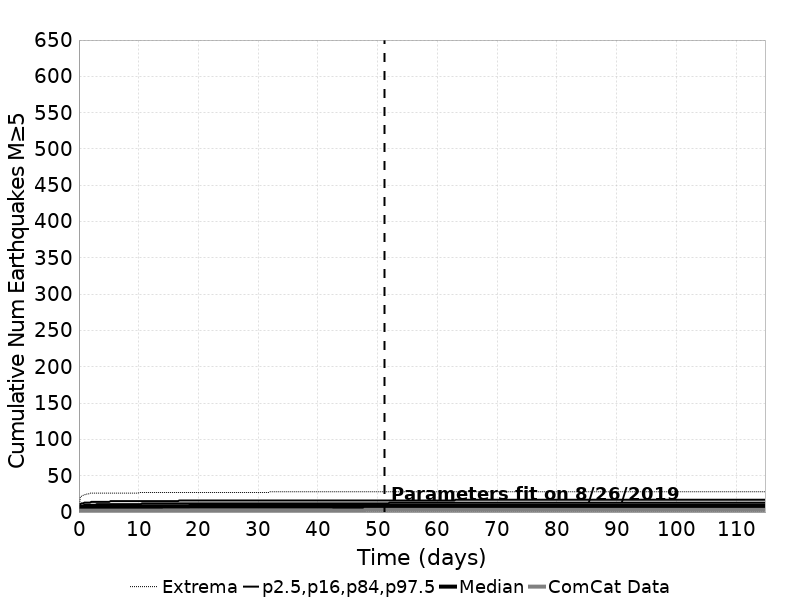

Data behind this chart, as committed beside it:
Time (days), ComCat Data, Simulation Mean, Simulation Median, Simulation Mode, Simulation Minimum, Simulation Maximum, 2.5 %-ile, 16 %-ile, 84 %-ile, 97.5 %-ile
0.0, 0.0, 0.0, 0.0, 0.0, 0.0, 0.0, 0.0, 0.0, 0.0, 0.0
0.2302, 2.0, 5.668, 5.0, 5.0, 0.0, 21.0, 1.0, 3.0, 8.0, 11.0
0.4603, 2.0, 6.264, 6.0, 6.0, 0.0, 22.0, 2.0, 4.0, 9.0, 12.0
0.6905, 2.0, 6.592, 6.0, 6.0, 0.0, 23.0, 2.0, 4.0, 9.0, 12.0
0.9206, 2.0, 6.815, 7.0, 6.0, 0.0, 24.0, 2.0, 4.0, 10.0, 13.0
1.151, 2.0, 6.984, 7.0, 6.0, 0.0, 24.0, 2.0, 4.0, 10.0, 13.0
1.381, 2.0, 7.119, 7.0, 6.0, 0.0, 25.0, 2.0, 4.0, 10.0, 13.0
1.611, 2.0, 7.229, 7.0, 7.0, 0.0, 25.0, 2.0, 4.0, 10.0, 13.0
1.841, 2.0, 7.326, 7.0, 7.0, 0.0, 26.0, 2.0, 4.0, 10.0, 13.0
2.071, 2.0, 7.409, 7.0, 7.0, 0.0, 26.0, 2.0, 5.0, 10.0, 14.0
2.302, 2.0, 7.483, 7.0, 7.0, 0.0, 26.0, 2.0, 5.0, 10.0, 14.0
2.532, 2.0, 7.549, 7.0, 7.0, 0.0, 26.0, 3.0, 5.0, 10.0, 14.0
2.762, 2.0, 7.609, 7.0, 7.0, 0.0, 26.0, 3.0, 5.0, 10.0, 14.0
2.992, 2.0, 7.662, 7.0, 7.0, 0.0, 26.0, 3.0, 5.0, 11.0, 14.0
3.222, 2.0, 7.712, 7.0, 7.0, 0.0, 26.0, 3.0, 5.0, 11.0, 14.0
3.452, 2.0, 7.757, 8.0, 7.0, 0.0, 26.0, 3.0, 5.0, 11.0, 14.0
3.683, 2.0, 7.8, 8.0, 7.0, 0.0, 26.0, 3.0, 5.0, 11.0, 14.0
3.913, 2.0, 7.841, 8.0, 7.0, 0.0, 26.0, 3.0, 5.0, 11.0, 14.0
4.143, 2.0, 7.878, 8.0, 7.0, 0.0, 26.0, 3.0, 5.0, 11.0, 14.0
4.373, 2.0, 7.913, 8.0, 7.0, 0.0, 26.0, 3.0, 5.0, 11.0, 14.0
4.603, 2.0, 7.946, 8.0, 7.0, 0.0, 26.0, 3.0, 5.0, 11.0, 14.0
4.833, 2.0, 7.977, 8.0, 7.0, 0.0, 26.0, 3.0, 5.0, 11.0, 14.0
5.063, 2.0, 8.005, 8.0, 7.0, 0.0, 26.0, 3.0, 5.0, 11.0, 14.0
5.294, 2.0, 8.033, 8.0, 7.0, 0.0, 26.0, 3.0, 5.0, 11.0, 15.0
5.524, 2.0, 8.059, 8.0, 7.0, 0.0, 26.0, 3.0, 5.0, 11.0, 15.0
5.754, 2.0, 8.084, 8.0, 7.0, 0.0, 26.0, 3.0, 5.0, 11.0, 15.0
5.984, 2.0, 8.108, 8.0, 7.0, 0.0, 26.0, 3.0, 5.0, 11.0, 15.0
6.214, 2.0, 8.13, 8.0, 7.0, 0.0, 26.0, 3.0, 5.0, 11.0, 15.0
6.444, 2.0, 8.152, 8.0, 8.0, 0.0, 26.0, 3.0, 5.0, 11.0, 15.0
6.675, 2.0, 8.173, 8.0, 8.0, 0.0, 26.0, 3.0, 5.0, 11.0, 15.0
6.905, 2.0, 8.193, 8.0, 8.0, 0.0, 26.0, 3.0, 5.0, 11.0, 15.0
7.135, 2.0, 8.213, 8.0, 8.0, 0.0, 26.0, 3.0, 5.0, 11.0, 15.0
7.365, 2.0, 8.233, 8.0, 8.0, 0.0, 26.0, 3.0, 5.0, 11.0, 15.0
7.595, 2.0, 8.251, 8.0, 8.0, 0.0, 26.0, 3.0, 5.0, 11.0, 15.0
7.825, 2.0, 8.268, 8.0, 8.0, 0.0, 26.0, 3.0, 5.0, 11.0, 15.0
8.055, 2.0, 8.285, 8.0, 8.0, 0.0, 26.0, 3.0, 5.0, 11.0, 15.0
8.286, 2.0, 8.301, 8.0, 8.0, 0.0, 26.0, 3.0, 5.0, 11.0, 15.0
8.516, 2.0, 8.318, 8.0, 8.0, 0.0, 26.0, 3.0, 5.0, 11.0, 15.0
8.746, 2.0, 8.334, 8.0, 8.0, 0.0, 26.0, 3.0, 5.0, 11.0, 15.0
8.976, 2.0, 8.35, 8.0, 8.0, 0.0, 26.0, 3.0, 5.0, 11.0, 15.0
9.206, 2.0, 8.364, 8.0, 8.0, 0.0, 26.0, 3.0, 5.0, 11.0, 15.0
9.436, 2.0, 8.378, 8.0, 8.0, 0.0, 26.0, 3.0, 5.0, 11.0, 15.0
9.667, 2.0, 8.393, 8.0, 8.0, 0.0, 26.0, 3.0, 5.0, 11.0, 15.0
9.897, 2.0, 8.407, 8.0, 8.0, 0.0, 26.0, 3.0, 5.0, 11.0, 15.0
10.13, 2.0, 8.42, 8.0, 8.0, 0.0, 27.0, 3.0, 5.0, 11.0, 15.0
10.36, 2.0, 8.432, 8.0, 8.0, 0.0, 27.0, 3.0, 5.0, 11.0, 15.0
10.59, 2.0, 8.445, 8.0, 8.0, 0.0, 27.0, 3.0, 5.0, 12.0, 15.0
10.82, 2.0, 8.458, 8.0, 8.0, 0.0, 27.0, 3.0, 5.0, 12.0, 15.0
11.05, 2.0, 8.469, 8.0, 8.0, 0.0, 27.0, 3.0, 5.0, 12.0, 15.0
11.28, 2.0, 8.482, 8.0, 8.0, 0.0, 27.0, 3.0, 5.0, 12.0, 15.0
11.51, 2.0, 8.493, 8.0, 8.0, 0.0, 27.0, 3.0, 5.0, 12.0, 15.0
11.74, 2.0, 8.503, 8.0, 8.0, 0.0, 27.0, 3.0, 5.0, 12.0, 15.0
11.97, 2.0, 8.514, 8.0, 8.0, 0.0, 27.0, 3.0, 5.0, 12.0, 15.0
12.2, 2.0, 8.525, 8.0, 8.0, 0.0, 27.0, 3.0, 5.0, 12.0, 15.0
12.43, 2.0, 8.536, 8.0, 8.0, 0.0, 27.0, 3.0, 5.0, 12.0, 15.0
12.66, 2.0, 8.546, 8.0, 8.0, 0.0, 27.0, 3.0, 5.0, 12.0, 15.0
12.89, 2.0, 8.557, 8.0, 8.0, 0.0, 27.0, 3.0, 5.0, 12.0, 15.0
13.12, 2.0, 8.566, 8.0, 8.0, 0.0, 27.0, 3.0, 5.0, 12.0, 15.0
13.35, 2.0, 8.576, 8.0, 8.0, 0.0, 27.0, 3.0, 5.0, 12.0, 15.0
13.58, 2.0, 8.585, 8.0, 8.0, 0.0, 27.0, 3.0, 5.0, 12.0, 15.0
... 440 more rows
